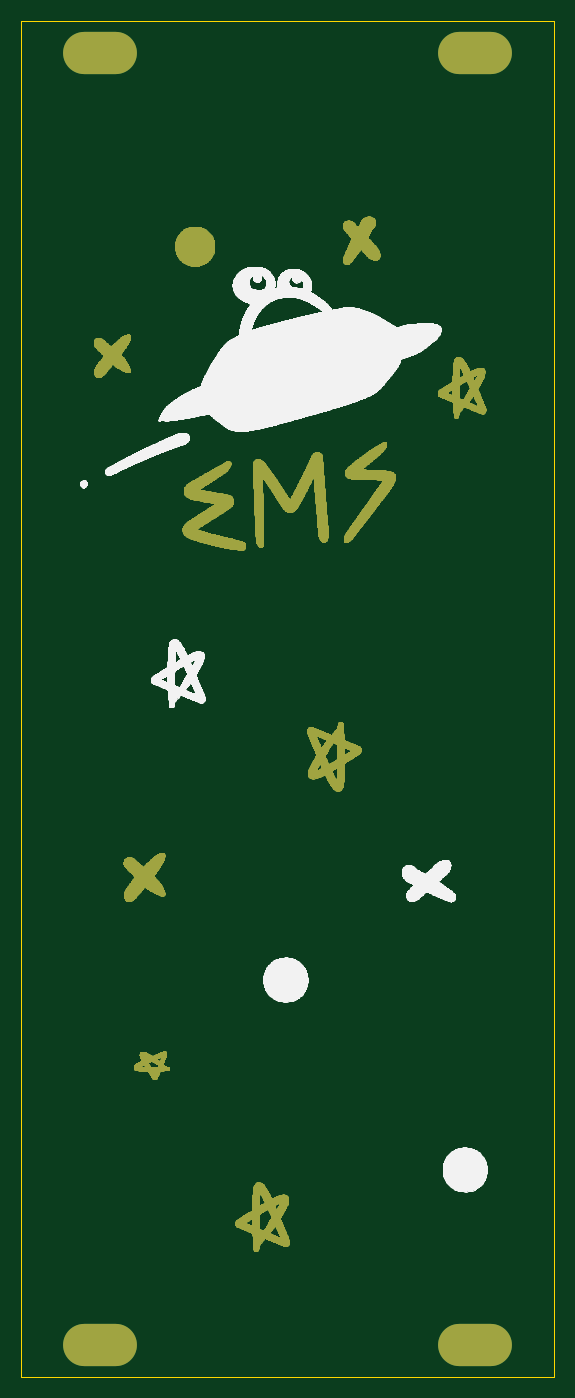
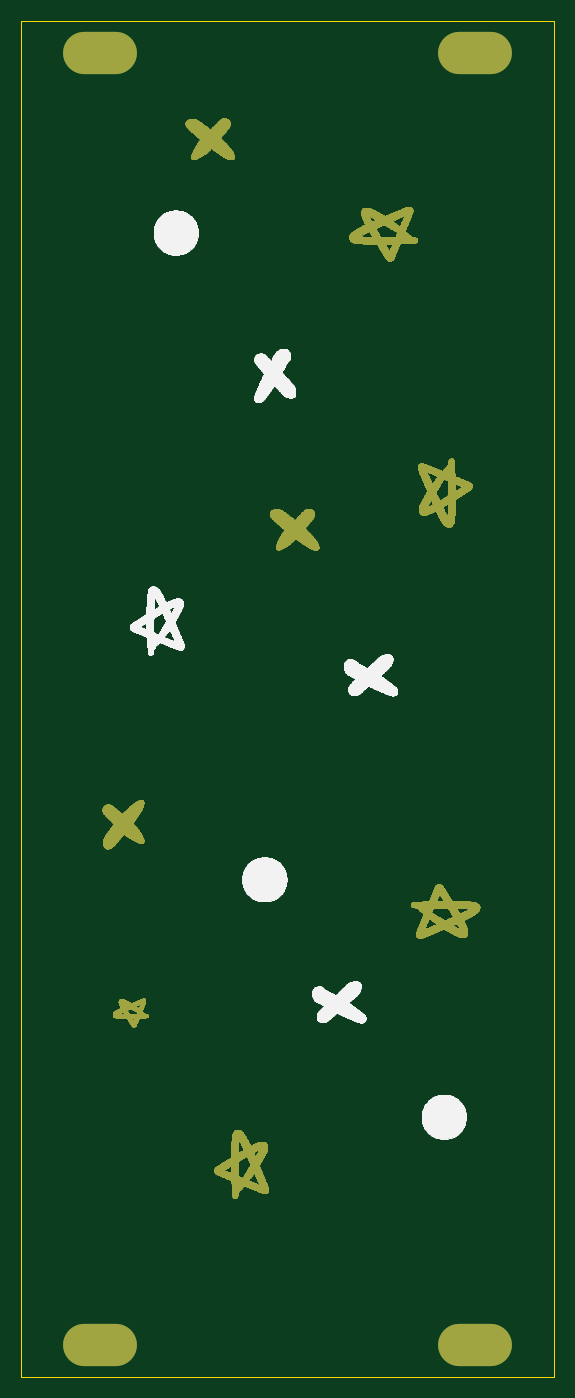
Circuit board: 8 layer files. Board 50.5 x 128.5 mm.
- bottom_copper: waffles-3u-B_Cu.gbl (487067 bytes)
- bottom_mask: waffles-3u-B_Mask.gbs (486949 bytes)
- bottom_silk: waffles-3u-B_Silkscreen.gbo (244747 bytes)
- outline: waffles-3u-Edge_Cuts.gm1 (691 bytes)
- top_copper: waffles-3u-F_Cu.gtl (619350 bytes)
- top_mask: waffles-3u-F_Mask.gts (619232 bytes)
- top_silk: waffles-3u-F_Silkscreen.gto (402033 bytes)
- drill: waffles-3u.drl (536 bytes)

=== bottom_copper: waffles-3u-B_Cu.gbl (487067 bytes, source omitted) ===
=== bottom_mask: waffles-3u-B_Mask.gbs (486949 bytes, source omitted) ===
=== bottom_silk: waffles-3u-B_Silkscreen.gbo (244747 bytes, source omitted) ===
=== outline: waffles-3u-Edge_Cuts.gm1 ===
%TF.GenerationSoftware,KiCad,Pcbnew,(6.0.0-0)*%
%TF.CreationDate,2022-02-17T17:47:58+00:00*%
%TF.ProjectId,waffles-3u,77616666-6c65-4732-9d33-752e6b696361,rev?*%
%TF.SameCoordinates,Original*%
%TF.FileFunction,Profile,NP*%
%FSLAX46Y46*%
G04 Gerber Fmt 4.6, Leading zero omitted, Abs format (unit mm)*
G04 Created by KiCad (PCBNEW (6.0.0-0)) date 2022-02-17 17:47:58*
%MOMM*%
%LPD*%
G01*
G04 APERTURE LIST*
%TA.AperFunction,Profile*%
%ADD10C,0.050000*%
%TD*%
G04 APERTURE END LIST*
D10*
X65500000Y-33000000D02*
X65500000Y-161500000D01*
X116000000Y-33000000D02*
X65500000Y-33000000D01*
X116000000Y-161500000D02*
X116000000Y-33000000D01*
X65500000Y-161500000D02*
X116000000Y-161500000D01*
M02*

=== top_copper: waffles-3u-F_Cu.gtl (619350 bytes, source omitted) ===
=== top_mask: waffles-3u-F_Mask.gts (619232 bytes, source omitted) ===
=== top_silk: waffles-3u-F_Silkscreen.gto (402033 bytes, source omitted) ===
=== drill: waffles-3u.drl ===
M48
; DRILL file {KiCad (6.0.0-0)} date Thursday, 17 February 2022 at 17:48:03
; FORMAT={-:-/ absolute / metric / decimal}
; #@! TF.CreationDate,2022-02-17T17:48:03+00:00
; #@! TF.GenerationSoftware,Kicad,Pcbnew,(6.0.0-0)
; #@! TF.FileFunction,MixedPlating,1,2
FMAT,2
METRIC
; #@! TA.AperFunction,Plated,PTH,ComponentDrill
T1C3.200
%
G90
G05
T1
G00X71.45Y-36.0
M15
G01X74.55Y-36.0
M16
G05
G00X71.45Y-158.5
M15
G01X74.55Y-158.5
M16
G05
G00X106.95Y-36.0
M15
G01X110.05Y-36.0
M16
G05
G00X106.95Y-158.5
M15
G01X110.05Y-158.5
M16
G05
T0
M30

